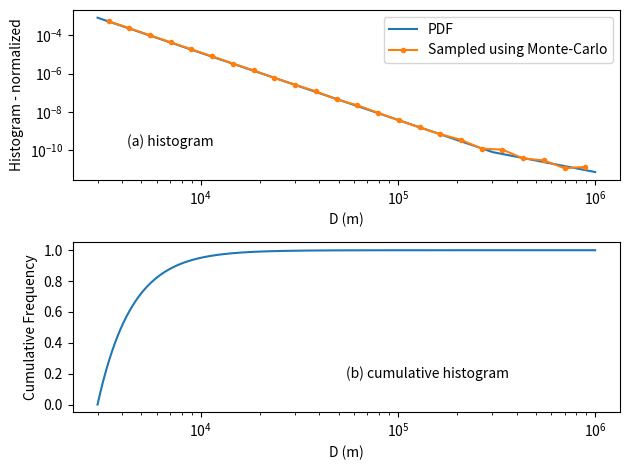

Write the Python code that produced this figure.
import numpy as np
import matplotlib.pyplot as plt


dmin=3e3 # the smallest size of an impactor

# start of function
def impactor_sd(D):
    """ 
        Kurokawa et al. (2018)
         Small (D<300 km) impactors have q=3.5
         Large (D>300 km) impactors have q=2
    """
    
    dNdD = np.zeros((len(D)))
    q = np.zeros((len(D)))
    a = np.ones((len(D)))
    
    ind,=np.where(D<300e3)
    q[ind] = 3.5
    ind,=np.where(D>=300e3)
    q[ind] = 2.
    
    
    # Curve matching for the impactor size distribution
    # 300e3**-3.5 = a * 300e3**-2
    # a=(300e3**-3.5)/(300e3**-2)
    # a = 300e3**(-3.5+2=-1.5)
    a[ind] = 300.e3**(-1.5)
        
    
    dNdD = a* D**-q
    
    return (dNdD,a)
    # end of function

def impactor_csd(D,normalisingFactor,a):
    """
        integrate SD from dmin to D 
    """
    if(D<300e3):
        integral1=((D**-2.5)/-2.5 - (dmin**-2.5)/-2.5) 
        integral1 *= normalisingFactor
    else:
        integral1=((300e3**-2.5)/-2.5 - (dmin**-2.5)/-2.5)
        integral2=a*(1./300e3-1./D) 
        integral1 += integral2
        integral1 *= normalisingFactor
        
        
    return integral1
        

def inv_impactor_csd(prob, normalisingFactor,a):
    """
        compute the inverse of impactor_csd
    """
    # first calculate the threshold CP where the form of the equation changes
    K=-(dmin**-2.5)/2.5
    integral1=(300e3**-2.5)/-2.5 - K
    integral1a = integral1 * normalisingFactor
    if(prob <= integral1a):
        # just find the inverse of the D^-2.5 relation
        D=((prob/normalisingFactor+K )*-2.5)**(-1./2.5)
    else:
        # find the inverse of the second part
        D=1./300e3-(prob/normalisingFactor-integral1)/a
        D=1/D
        
    #D=np.minimum(D,1e7)
    return D


def sample_sizes(rand_numbers=np.random.rand((1000000)),rho_pr=2600):

    sampleSize = len(rand_numbers)
    # evaluate the integral of impactor_sd between dmin and infinity
    integral1=(300e3**-2.5)/-2.5 - (dmin**-2.5)/-2.5

    # evaluate the integral of impactor_sd between 1e-6 and inf
    integral2=300.e3**(-1.5)/300e3

    # total area under curve
    integralt=integral1+integral2
    # scale original distribution by area under curve
    nF=1./integralt



    """
        now, test monte carlo generation
        by sampling cumulative distribution to generate sizes of impactors
    """
    diams = np.zeros((sampleSize))
    for i in range(len(rand_numbers)):
        diams[i] = inv_impactor_csd(rand_numbers[i],nF,300.e3**(-1.5)) 
    diams = np.minimum(diams,2000.e3)
    mass = np.pi/6*rho_pr*diams**3  # diameter [m], density [kg/m^3], mass [kg]
    return (diams,mass)

if __name__ == "__main__":

    # starts here
    D=np.logspace(np.log10(3e3),6,10000)
    (imp,a)=impactor_sd(D)

    # evaluate the integral of impactor_sd between dmin and infinity
    integral1=(300e3**-2.5)/-2.5 - (dmin**-2.5)/-2.5

    # evaluate the integral of impactor_sd between 1e-6 and inf
    integral2=a[-1]/300e3

    # total area under curve
    integralt=integral1+integral2
    # scale original distribution by area under curve
    nF=1./integralt
    imp = imp *nF # PDF

    # the cumulative distribution function
    Prob=np.zeros((len(D)))
    for i in range(len(D)):
        Prob[i]=impactor_csd(D[i],nF,a[-1])

    plt.ion()
    plt.show()
    
    fig=plt.figure()
    # plot the PSD - Probability Size Distribution / PDF - area under curve is 1.
    ax1=plt.subplot(211)
    plt.plot(D,imp)
    plt.yscale('log')
    plt.xscale('log')
    x=plt.xlim()
    y=plt.ylim()
    plt.ylabel('PDF from dmin - 10$^6$')
    ax1.text(0.1,0.2,'(a) histogram',transform=ax1.transAxes)

    # plot the CSD - cumulative Size Distribution / CDF - varies between 0 and 1
    ax2=plt.subplot(212)
    plt.plot(D,Prob)
    plt.xscale('log')
    plt.ylabel('Cumulative Frequency')
    plt.xlabel('D (m)')
    ax2.text(0.5,0.2,'(b) cumulative histogram',transform=ax2.transAxes)


    """
        now, test monte carlo generation
        by sampling cumulative distribution to generate sizes of impactors
    """
    rand_numbers=np.random.rand((1000000))
    diams = np.zeros((1000000))
    for i in range(len(rand_numbers)):
        diams[i] = inv_impactor_csd(rand_numbers[i],nF,a[-1]) 

    plt.axes(ax1)
    bin_edges=np.logspace(np.log10(dmin),6,25)
    (n,bin_edges)=np.histogram(diams,density=True,range=x,bins=bin_edges)
    plt.plot((bin_edges[0:-1]+bin_edges[1:])*0.5,n,'.-')
    plt.yscale('log')
    plt.xscale('log')
    plt.xlim(x)
    plt.ylim(y)
    plt.xlabel('D (m)')
    plt.ylabel('Histogram - normalized')
    plt.legend(['PDF','Sampled using Monte-Carlo'])
    fig.tight_layout()


# ---------------------------------------------------------------------------
# Discrete-impact sampling (October 2026)
# ---------------------------------------------------------------------------
D_BREAK = 300.e3   # m, break between q = 3.5 and q = 2 (Kurokawa §2.2)


def sample_sizes_truncated(rand_numbers, rho_pr=2600., dmax=2000.e3):
    """Vectorised inverse-CDF sampling of the broken power law, truncated at
    dmax and renormalised.

    Unlike sample_sizes, there is no pile-up: sample_sizes integrates the
    q = 2 branch to infinity and then clips every draw above 2000 km to
    exactly 2000 km (a 1.1e22 kg body, 5x Kurokawa's whole 2e21 kg budget).
    """
    u = np.asarray(rand_numbers, dtype=float)
    a = D_BREAK ** -1.5                      # continuity at the break
    d1 = min(dmax, D_BREAK)                  # top of the q = 3.5 branch
    i1 = (dmin ** -2.5 - d1 ** -2.5) / 2.5
    i2 = a * (1. / D_BREAK - 1. / dmax) if dmax > D_BREAK else 0.
    x = u * (i1 + i2)
    small = x <= i1
    d = np.empty_like(x)
    d[small] = (dmin ** -2.5 - 2.5 * x[small]) ** (-1. / 2.5)
    d[~small] = 1. / (1. / D_BREAK - (x[~small] - i1) / a)
    d = np.clip(d, dmin, dmax)
    return d, np.pi / 6. * rho_pr * d ** 3


def budget_diameter(total_mass=2.e21, rho_pr=2600.):
    """Diameter of a single body whose mass equals the whole budget."""
    return (6. * total_mass / (np.pi * rho_pr)) ** (1. / 3.)


def mean_impactor_mass(rho_pr=2600., dmax=2000.e3):
    """Analytic mean mass of the truncated broken power law."""
    a = D_BREAK ** -1.5
    d1 = min(dmax, D_BREAK)
    i1 = (dmin ** -2.5 - d1 ** -2.5) / 2.5
    # integral of D^3 * dN/dD over each branch
    m1 = (d1 ** 0.5 - dmin ** 0.5) / 0.5               # D^3 * D^-3.5
    if dmax > D_BREAK:
        i2 = a * (1. / D_BREAK - 1. / dmax)
        m2 = a * (dmax ** 2 - D_BREAK ** 2) / 2.        # D^3 * a D^-2
    else:
        i2 = m2 = 0.
    return np.pi / 6. * rho_pr * (m1 + m2) / (i1 + i2)


def number_of_impacts(total_mass=2.e21, rho_pr=2600., dmax=2000.e3):
    """Kurokawa §2.2: total number of impacts from the assumed total mass
    and the size distribution, N = M_total / <m>."""
    return int(round(total_mass / mean_impactor_mass(rho_pr, dmax)))


def sample_impact_history(rng, step_weights, total_mass=2.e21, rho_pr=2600.,
                          dmax=2000.e3):
    """Draw one bombardment history.

    The NUMBER of impacts is fixed at N = total_mass / <m> (Kurokawa §2.2),
    so the total mass is 2e21 kg on average but varies between histories,
    being dominated by the few largest bodies. Each impact gets a size from
    the truncated distribution and a timestep drawn with probability
    proportional to step_weights (the crater chronology).
    Returns (step_index, diameters, masses), sorted by step.
    """
    n = number_of_impacts(total_mass, rho_pr, dmax)
    diams, masses = sample_sizes_truncated(rng.rand(n), rho_pr, dmax)
    w = np.asarray(step_weights, dtype=float)
    cdf = np.cumsum(w) / np.sum(w)
    steps = np.minimum(np.searchsorted(cdf, rng.rand(n), side='right'),
                       len(w) - 1)
    order = np.argsort(steps, kind='stable')
    return steps[order], diams[order], masses[order]
